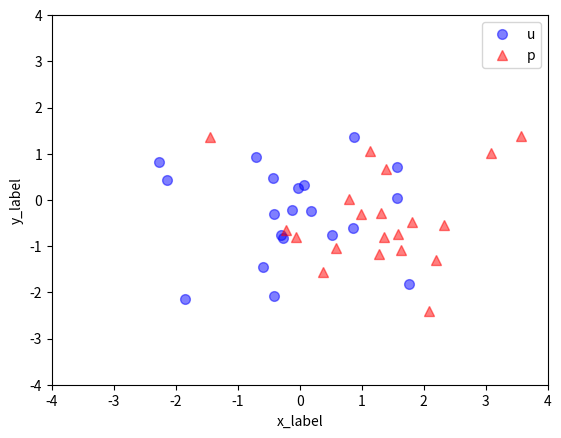

Source code (Python):
import numpy as np
from matplotlib import pyplot as plt
from mpl_toolkits.mplot3d import Axes3D
from mpl_toolkits.mplot3d import proj3d
from matplotlib.patches import FancyArrowPatch

mu_vec1 = np.array([0,0,0])
cov_mat1 = np.array([[1,0,0],[0,1,0],[0,0,1]])
class1_sample = np.random.multivariate_normal(mu_vec1, cov_mat1, 20).T
assert class1_sample.shape == (3,20), "The matrix has not the dimensions 3x20"

mu_vec2 = np.array([1,1,1])
cov_mat2 = np.array([[1,0,0],[0,1,0],[0,0,1]])
class2_sample = np.random.multivariate_normal(mu_vec2, cov_mat2, 20).T
assert class1_sample.shape == (3,20), "The matrix has not the dimensions 3x20"

all_samples = np.concatenate((class1_sample,class2_sample),axis=1)
assert all_samples.shape == (3,40),"The matrix has not the dimensions 3x40"

mean_x = np.mean(all_samples[0,:])
mean_y = np.mean(all_samples[1,:])
mean_z = np.mean(all_samples[2,:])

mean_vector = np.array([[mean_x],[mean_y],[mean_z]])

scatter_matrix = np.zeros((3,3))
for i in range(all_samples.shape[1]):
    scatter_matrix += (all_samples[:,i].reshape(3,1)-mean_vector).dot((all_samples[:,i].reshape(3,1)-mean_vector).T)


cov_mat = np.cov([all_samples[0,:],all_samples[1,:],all_samples[2,:]])

eig_val_sc, eig_vec_sc = np.linalg.eig(scatter_matrix)
eig_val_cov, eig_vec_cov = np.linalg.eig(cov_mat)

for i in range(len(eig_val_sc)):
    eigvec_sc = eig_vec_sc[:,i].reshape(1,3).T
    eigvec_cov = eig_vec_cov[:,i].reshape(1,3).T
    assert eigvec_sc.all() == eigvec_cov.all(),"Eigenvectors are not indentical"

    print("Eigenvectors: {}: \n {}".format(i+1,eigvec_sc))
    print("Eigenvalue {} from scatter matrix:{}".format(i+1,eig_val_sc[i]))
    print("Eigenvalue {} from covariance matrix:{}".format(i+1,eig_val_cov[i]))
    print("Scaling factor:",eig_val_sc[i]/eig_val_cov[i])
    print(40*'-')

#check that the eigenvector-eigenvalue calculation is correct and satisfy the equation
for i in range(len(eig_val_sc)):
    eigv = eig_vec_sc[:,i].reshape(1,3).T
    np.testing.assert_almost_equal(scatter_matrix.dot(eigv),eig_val_sc[i]*eigv,
                                   decimal=6,err_msg="",verbose=True)


class Arrow3D(FancyArrowPatch):
    def __init__(self,xs,ys,zs,*args,**kwargs):
        FancyArrowPatch.__init__(self,(0,0),(0,0),*args,**kwargs)
        self._verts3d = xs,ys,zs

    def draw(self,renderer):
        xs3d,ys3d,zs3d = self._verts3d
        xs,ys,zs = proj3d.proj_transform(xs3d,ys3d,zs3d,renderer.M)
        self.set_positions((xs[0],ys[0]),(xs[1],ys[1]))
        FancyArrowPatch.draw(self,renderer)


for ev in eig_vec_sc:
    np.testing.assert_almost_equal(1.0,np.linalg.norm(ev))


eig_pairs = [(np.abs(eig_val_sc[i]),eig_vec_sc[:,i]) for i in range(len(eig_val_sc))]

eig_pairs.sort(key=lambda x:x[0],reverse=True)
matrix_w = np.hstack((eig_pairs[0][1].reshape(3,1),eig_pairs[1][1].reshape(3,1)))

transformed = matrix_w.T.dot(all_samples)
assert transformed.shape == (2,40) ,"The matrix is not 2*40 dimensional"

plt.plot(transformed[0,0:20],transformed[1,0:20],'o',markersize=7,color='blue',alpha=0.5,label='class1')
plt.plot(transformed[0,20:40],transformed[1,20:40],'^',markersize=7,color='red',alpha=0.5,label='class2')
plt.xlim([-4,4])
plt.ylim([-4,4])
plt.xlabel("x_label")
plt.ylabel("y_label")
plt.legend("upper left")
plt.show()


"""
fig = plt.figure(figsize=(7,7))
ax = fig.add_subplot(111,projection="3d")

ax.plot(all_samples[0,:], all_samples[1,:], all_samples[2,:], 'o', markersize=8, color='green', alpha=0.2)
ax.plot([mean_x], [mean_y], [mean_z], 'o', markersize=10, color='red', alpha=0.5)



for v in eig_vec_sc.T:
    a = Arrow3D([mean_x,v[0]],[mean_y,v[1]],[mean_z,v[2]],mutation_scale=20,lw=3,arrowstyle="-|>",color="r")
    ax.add_artist(a)
ax.set_xlabel('x_values')
ax.set_ylabel('y_values')
ax.set_zlabel('z_values')

plt.title('EigenVectors')

plt.show()
"""



"""
fig = plt.figure(figsize=(8,8))
ax = fig.add_subplot(111,projection = '3d')
plt.rcParams['legend.fontsize'] = 10
ax.plot(class1_sample[0,:],class1_sample[1,:], class1_sample[2,:], 'o', markersize=8, color='blue', alpha=0.5, label='class1')
ax.plot(class2_sample[0,:],class2_sample[1,:],class2_sample[2,:],'^',markersize=8,color='red',alpha=0.5,label='class2')

plt.title('Samples for class 1 and class 2')
ax.legend(loc='upper right')

plt.show()
"""